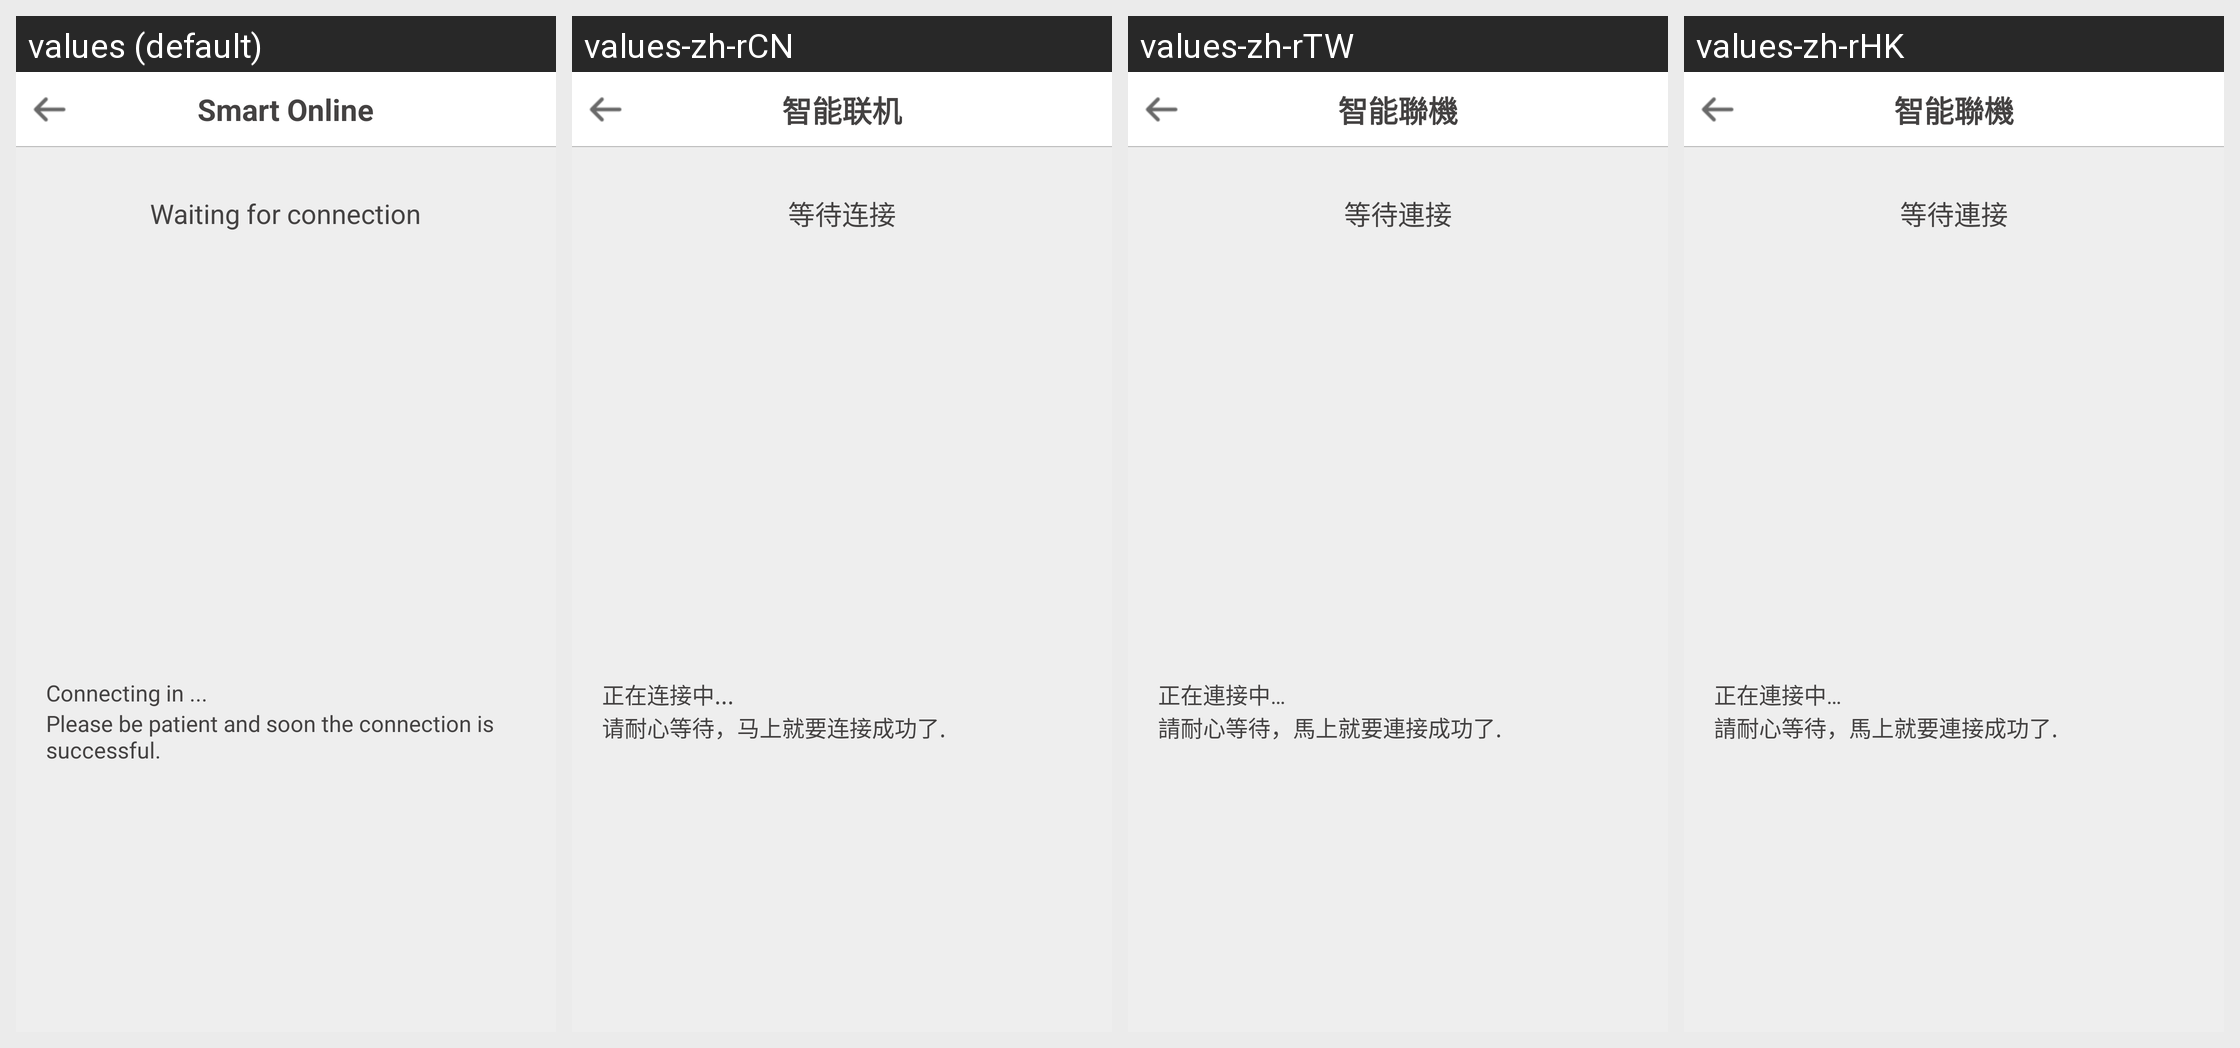

This grid shows one Android layout under several languages. Give, for every string resource on the screen, its name, the default text and each shown locale's text.
Android screen res/layout/activity_add_waite.xml rendered under 4 locales, left to right: values (default), values-zh-rCN, values-zh-rTW, values-zh-rHK. Device: Nexus 5 (rendered at 1080×1920; each locale shown at half size, 540×960, under a caption strip naming it); theme Theme.MaterialComponents.DayNight.NoActionBar.
Strings drawn on this screen, with the default value and each locale's value (text and hints the layout hard-codes, and strings that could not be matched under every locale, appear in the picture but are not listed):

intelligent_online
  values: Smart Online
  values-zh-rCN: 智能联机
  values-zh-rTW: 智能聯機
  values-zh-rHK: 智能聯機

wait_connect
  values: Waiting for connection
  values-zh-rCN: 等待连接
  values-zh-rTW: 等待連接
  values-zh-rHK: 等待連接

connecting_network
  values: Connecting in ...
  values-zh-rCN: 正在连接中...
  values-zh-rTW: 正在連接中…
  values-zh-rHK: 正在連接中…

connecting_wait
  values: Please be patient and soon the connection is successful.
  values-zh-rCN: 请耐心等待，马上就要连接成功了.
  values-zh-rTW: 請耐心等待，馬上就要連接成功了.
  values-zh-rHK: 請耐心等待，馬上就要連接成功了.
